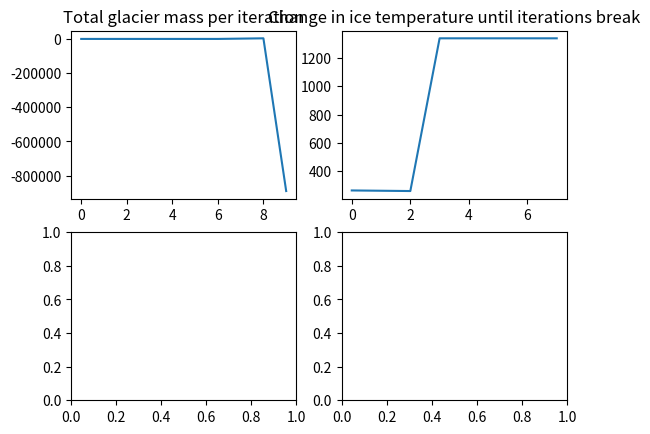

This figure's Python source:
import numpy as np
import matplotlib.pyplot as plt
import random as rd

#A small unit in a glacier, physical properties of ice
class Glacier_block:
    def __init__(self, albedo = 0.5, density = 2008, heat_capacity = 0.0053 * 4.184 * 100/10**(2), latent_fusion = 333.55*1000, position = (), temp = 265, debris = (0, 0), snow = (0, 0), mass = 1, mass_change = (), neighbors = (), clock = 0):
        self.albedo = albedo #0.5, https://nsidc.org/cryosphere/seaice/processes/albedo.html
        self.density = density #2008kg/m^3
        self.heat_capacity = heat_capacity #0.0053 * 4.184 * 100/10**(2)
        self.latent_fusion = latent_fusion #333.55*1000

        self.position = list(position) #x- (elevation), y-coordinate
        self.temp = temp 
        self.debris = list(debris) #first value: presence/absence of debris, second value: depth
        self.snow = list(snow) #first value: presence/absence of snow, second value: depth
        self.mass = mass #unit mass
        self.mass_change = list(mass_change)
        self.neighbors = list(neighbors) #[left, right, front, behind]
        self.clock = clock #time tracker for snow to turn into ice

    def get_pos(self):
        return self.position

    def get_ele(self):
        return self.position[0]

    def get_temp(self):
        return self.temp

    def get_mass(self):
        return self.mass

    def get_mass_change(self):
        return self.mass_change[-1]

    def get_cover_state(self):
        return 'Debris depth = ' + str(self.debris[1]) + ' while snow depth = ' + str(self.snow[-1])
    
    def set_temp(self, temp): #input integer
        self.temp = temp
        
    def set_location(self, pos): #input list of 2
        self.position = pos
        
    #can be used for interaction between blocks
    def update_neighbors(self, l, r, f, b):
        self.neighbors = l, r, f, b
        
    def cover(self, cover_type, snow_depth, debris_depth):
        if cover_type == 'd':
            self.debris = [1, debris_depth]
            self.snow = [0, 0]
        else:
            self.debris = [0, 0]
            self.snow = [1, snow_depth]
    
    #for interaction between blocks
    def mass_loss_dueto_flow(self): #loss 10% of its mass in each cycle
        self.mass -= 0.1 * self.mass #loss to the block one elevation unit below 
        self.mass += 0.1 * neighbors[-1].mass #get mass from the block one elevation unit above                    

    #ablation
    def change_temp(self, solar_constant, thermal_conductivity_of_rock, debris_temp_btm, thermal_conductivity_of_snow, snow_temp_btm):
        if self.debris[0] == 0 and self.snow[0] == 0:
            change_ice_temp = ((1 - self.albedo) * solar_constant) / (self.density * self.heat_capacity)
        elif self.debris[0] == 1:
            change_ice_temp = thermal_conductivity_of_rock * (debris_temp_btm[-1] - self.temp)/(self.density * self.heat_capacity)
        elif self.snow[0] == 1:
            change_ice_temp = thermal_conductivity_of_snow * (snow_temp_btm[-1] - self.temp)/(self.density * self.heat_capacity)
        self.temp = self.temp + change_ice_temp
        
    def melt(self, solar_constant, thermal_conductivity_of_rock, debris_temp_btm, snow_temp_btm): #if ice_temp > 273
        if self.debris[0] == 0 and self.snow[0] == 0:
            ice_mass_loss = -((1 - self.albedo) * solar_constant)/self.latent_fusion
        elif self.debris[0] == 1:
            ice_mass_loss = - thermal_conductivity_of_rock * (debris_temp_btm[-1] - self.temp)/self.latent_fusion
        elif self.snow[0] == 1:
            ice_mass_loss = - thermal_conductivity_of_snow * (snow_temp_btm[-1] - self.temp)/self.latent_fusion
        self.mass_change.append(ice_mass_loss)
        self.mass += ice_mass_loss
        
    #accumulation
    def accumulate(self, snow_input):
        self.snow[0] = 1
        self.snow[1] += snow_input

    def update_track(self):
        self.clock += 1

    def check_snow_turn_ice(self):
        if self.clock >= 3:
            ice_from_snow = self.snow[1] / 2.33 #density of ice = 2.33 * density of snow
            self.mass += ice_from_snow 
            self.mass_change.append(ice_from_snow)
            self.snow = [0, 0]
            print('Snow turned into ice!')
        else:
            print('Snow is still snow')

#An array of glacier_blocks
class Glacier:

    def __init__(self, ela = 0, temp_canvas = (), canvas = (), max_ele = 0):
        self.ela = ela
        self.temp_canvas = list(temp_canvas)
        self.canvas = list(canvas)
        self.max_elevation = max_ele #assume start from 0

    def show_glacier(self):
        return self.canvas

    def show_block_temp(self):
        temp = []
        for r in self.canvas:
            for c in r:
                temp.append(c.get_temp())
        t = np.array(temp)
        t.reshape(len(self.canvas), len(self.canvas[0]))
        return t
    
    def show_block_mass(self):
        masses = []
        for r in self.canvas:
            for c in r:
                masses.append(c.get_mass())
        m = np.array(masses)
        m.reshape(len(self.canvas), len(self.canvas[0]))
        return m

    def build_glacier(self, height, width, ice_temp, initial_snow_depth, initial_debris_depth):
        for i in range(height * width):
            self.temp_canvas.append(Glacier_block())
        self.temp_canvas = np.array(self.temp_canvas)
        self.canvas = self.temp_canvas.reshape(height, width)

        #update temp of all blocks
        for blocks in self.canvas:
            for b in blocks:
                b.set_temp(ice_temp)
                
        #update_block_location
        for i in range(0, len(self.canvas)):
            for j in range (0, len(self.canvas[0])):
                self.canvas[i][j].set_location([i, j])

        #update_cover_type
        self.max_elevation = len(self.canvas) #update max elevation
        self.ela = round(len(self.canvas) / 2) #assume ela at half of the elevation
        for elevation in self.canvas:
            for blocks in elevation:
                if blocks.get_ele() >= self.ela:
                    blocks.cover('s', initial_snow_depth, initial_debris_depth)
                else:
                    blocks.cover('d', initial_snow_depth, initial_debris_depth)
    
    def update_ice_temp(self, solar_constant, thermal_conductivity_of_rock, debris_temp_btm, thermal_conductivity_of_snow, snow_temp_btm):
        for r in self.canvas:
            for c in r:
                if c.get_temp() <= 273:
                    c.change_temp(solar_constant, thermal_conductivity_of_rock, debris_temp_btm, thermal_conductivity_of_snow, snow_temp_btm)
                else:
                    c.melt(solar_constant, thermal_conductivity_of_rock, debris_temp_btm, snow_temp_btm)

    #for plotting
    def avg_temp(self):
        temp = []
        for r in self.canvas:
            for c in r:
                temp.append(c.get_temp())
        return np.average(temp)

    def total_mass(self):
        mass = 0
        for r in self.canvas:
            for c in r:
                mass += c.get_mass()
        return mass        

#Initial Conditions
debris_temp_surface = [275]
debris_temp_btm = [268]
snow_temp_surface = [273]
snow_temp_btm = [268]
ice_temp = 265
night_temp_min = 265
night_temp_max = 289
glacier_dim = [5, 5] #[height, width]

#Constants
#Heatcap are reduced by a factor of 100 for now to make calculations faster
density_rock = 2243 #Based on Marl
heatcap_rock = 2000/10**(2)#Average value
density_snow = 200 #Average between new snow and wind packed snow (https://www.sciencelearn.org.nz/resources/1391-snow-and-ice-density)
heatcap_snow = 2000/10**(2) #dummy value

#Value obtained from https://pubs.usgs.gov/of/1988/0441/report.pdf
thermal_conductivity_of_rock = 2.390 * 10**(-3) * 4.184 * 100  #Conversion of cal/cm to joules/m
heat_transfer_coefficient_air = 500 #Between 0.5 to 1000 Wm^(-2)K^(-1)
heat_transfer_coefficient_water = 1450 #Between 50 to 3,000 Wm^(-2)K^(-1)
thermal_conductivity_of_snow = 0.1 #approximation based on https://www.climate-policy-watcher.org/snow/thermal-properties.html
heat_transfer_coefficient_water = 500 #to 10,000 Wm^(-2)K

soil_albedo = 0.17
snow_albedo = 0.90 #assume pure snow, can easily drop to 0.5 as it ages
solar_constant = 1400

#Lists
debris_depth = list(range(0, 10))
snow_depth = list(range(0, 10))
R_rock = debris_depth[-1]/thermal_conductivity_of_rock
R_snow = snow_depth[-1]/thermal_conductivity_of_rock
surface_temp_gradient_debris = surface_temp_gradient_snow = []
bottom_temp_gradient_debris = bottom_temp_gradient_snow = []
avg_temp_gradient_debris = avg_temp_gradient_snow = []
avg_temp_debris = avg_temp_snow = [] 
air_temp = []
glacier_avg_temp = []

#Initialize
g = Glacier()
g.build_glacier(glacier_dim[0], glacier_dim[1], ice_temp, max(snow_depth), max(debris_depth))
glacier_mass = [0, g.total_mass()]
print('Created glacier!')

#Use glacier total mass change to determine continue or stop
while glacier_mass[-1] > 0 and ((glacier_mass[-1] - glacier_mass[-2]) >= 1 or (glacier_mass[-1] - glacier_mass[0]) < 300):
#Step 1: Update debris and snow surface temp
    if len(air_temp)%2 == 0: #day
            air_temp.append(273)
            change_debris_surface_temp = (1 - soil_albedo) * solar_constant/(density_rock * heatcap_rock)
            change_snow_surface_temp = (1 - snow_albedo) * solar_constant/(density_snow * heatcap_snow)
            #print('day ' + str(change_debris_surface_temp))
    else: #night
        air_temp.append(rd.randint(night_temp_min, night_temp_max))
        
        #Convection between cold air and warmer top of the debris layer
        change_debris_surface_temp = heat_transfer_coefficient_air * (air_temp[-1] - debris_temp_surface[-1])
        change_snow_surface_temp = heat_transfer_coefficient_air * (air_temp[-1] - snow_temp_surface[-1])
        #print('night ' + str(change_debris_surface_temp))
            
        debris_temp_surface.append(debris_temp_surface[-1] + change_debris_surface_temp)
        snow_temp_surface.append(snow_temp_surface[-1] + change_snow_surface_temp)
        
        #Step 2: The radiation also heats up the bottom of the debris, but at a factor reduced by the depth
        debris_temp_btm.append(debris_temp_btm[-1] + change_debris_surface_temp/max(debris_depth))
        snow_temp_btm.append(snow_temp_btm[-1] + change_snow_surface_temp/max(snow_depth))
        
        #Step 3: Two thermal gradients form. One from the updated surface temperature to the bottom, and another from the botton (which is at ice temperature) to the surface. Take the average as the actual gradient.
    for i in range(len(debris_depth)):
        surface_temp_gradient_debris.append(-thermal_conductivity_of_rock * debris_depth[i] + debris_temp_surface[-1])
        bottom_temp_gradient_debris.append(-thermal_conductivity_of_rock * debris_depth[i] + debris_temp_btm[-1])

    for i in range(len(snow_depth)):
        surface_temp_gradient_snow.append(-thermal_conductivity_of_snow * debris_depth[i] + snow_temp_surface[-1])
        bottom_temp_gradient_snow.append(-thermal_conductivity_of_snow * debris_depth[i] + snow_temp_btm[-1])

    for i in range(len(surface_temp_gradient_debris)):
        avg_temp_gradient_debris.append((surface_temp_gradient_debris[i] + bottom_temp_gradient_debris[i])/2)

    for i in range(len(surface_temp_gradient_snow)):
        avg_temp_gradient_snow.append((surface_temp_gradient_snow[i] + bottom_temp_gradient_snow[i])/2)

    avg_temp_debris.append(np.average(avg_temp_gradient_debris))
    avg_temp_snow.append(np.average(avg_temp_gradient_snow))
    
    #Step 4: Ice temperature increases
    g.update_ice_temp(solar_constant, thermal_conductivity_of_rock, debris_temp_btm, thermal_conductivity_of_snow, snow_temp_btm)

    #Step 5: Update glacier total mass and average temp
    glacier_mass.append(g.total_mass())
    glacier_avg_temp.append(g.avg_temp())

fig, axs = plt.subplots(2,2)

axs[0,0].plot(range(len(glacier_mass)),glacier_mass)
axs[0,0].set_title("Total glacier mass per iteration")

axs[0,1].plot(range(len(glacier_avg_temp)), glacier_avg_temp)
axs[0,1].set_title("Change in ice temperature until iterations break")

#axs[1,0].plot(range(len(avg_temp)), avg_temp)
#axs[1,0].set_title("Change in average debris layer temperature per iteration")

#axs[1,1].plot(range(len(surface_temp_gradient)), surface_temp_gradient)
plt.show()
